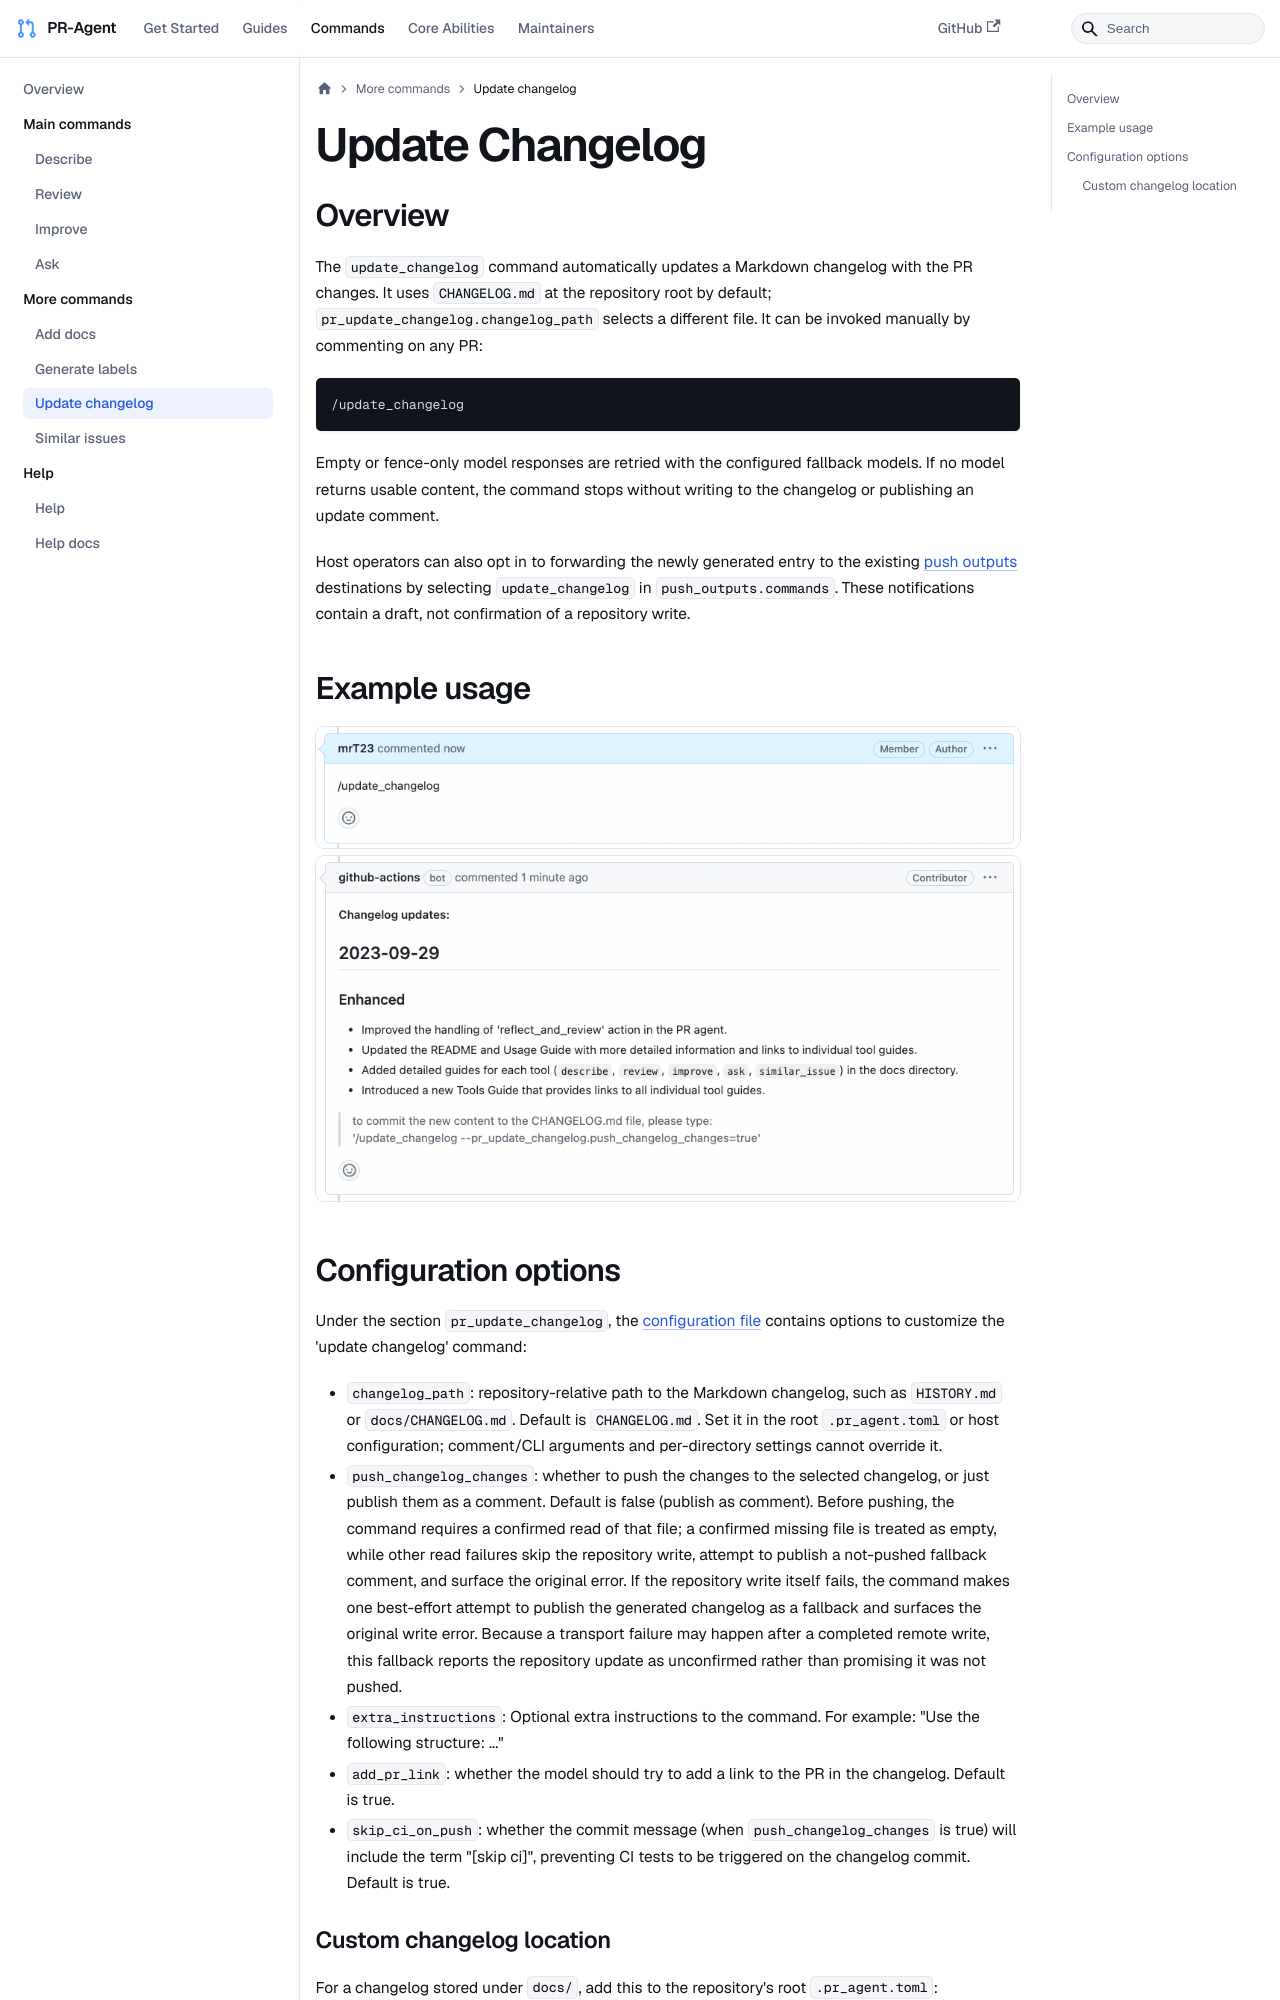

repository: sirluky/pr-agent · page: commands/update_changelog/index.html · generator: docusaurus

---
title: "Update Changelog"
sidebar_position: 11
---

## Overview

The `update_changelog` command automatically updates a Markdown changelog with the PR changes.
It uses `CHANGELOG.md` at the repository root by default; `pr_update_changelog.changelog_path` selects a different file.
It can be invoked manually by commenting on any PR:

```
/update_changelog
```

Empty or fence-only model responses are retried with the configured fallback models. If no model returns usable content, the command stops without writing to the changelog or publishing an update comment.

Host operators can also opt in to forwarding the newly generated entry to the existing
[push outputs](../usage-guide/push_outputs.md) destinations by selecting `update_changelog` in
`push_outputs.commands`. These notifications contain a draft, not confirmation of a repository write.

## Example usage

<img src="/img/update_changelog_comment.png" alt="update_changelog_comment" width="768" />

<img src="/img/update_changelog.png" alt="update_changelog" width="768" />

## Configuration options

Under the section `pr_update_changelog`, the [configuration file](https://github.com/the-pr-agent/pr-agent/blob/main/pr_agent/settings/configuration.toml) contains options to customize the 'update changelog' command:

- `changelog_path`: repository-relative path to the Markdown changelog, such as `HISTORY.md` or `docs/CHANGELOG.md`. Default is `CHANGELOG.md`. Set it in the root `.pr_agent.toml` or host configuration; comment/CLI arguments and per-directory settings cannot override it.
- `push_changelog_changes`: whether to push the changes to the selected changelog, or just publish them as a comment. Default is false (publish as comment). Before pushing, the command requires a confirmed read of that file; a confirmed missing file is treated as empty, while other read failures skip the repository write, attempt to publish a not-pushed fallback comment, and surface the original error. If the repository write itself fails, the command makes one best-effort attempt to publish the generated changelog as a fallback and surfaces the original write error. Because a transport failure may happen after a completed remote write, this fallback reports the repository update as unconfirmed rather than promising it was not pushed.
- `extra_instructions`: Optional extra instructions to the command. For example: "Use the following structure: ..."
- `add_pr_link`: whether the model should try to add a link to the PR in the changelog. Default is true.
- `skip_ci_on_push`: whether the commit message (when `push_changelog_changes` is true) will include the term "[skip ci]", preventing CI tests to be triggered on the changelog commit. Default is true.
